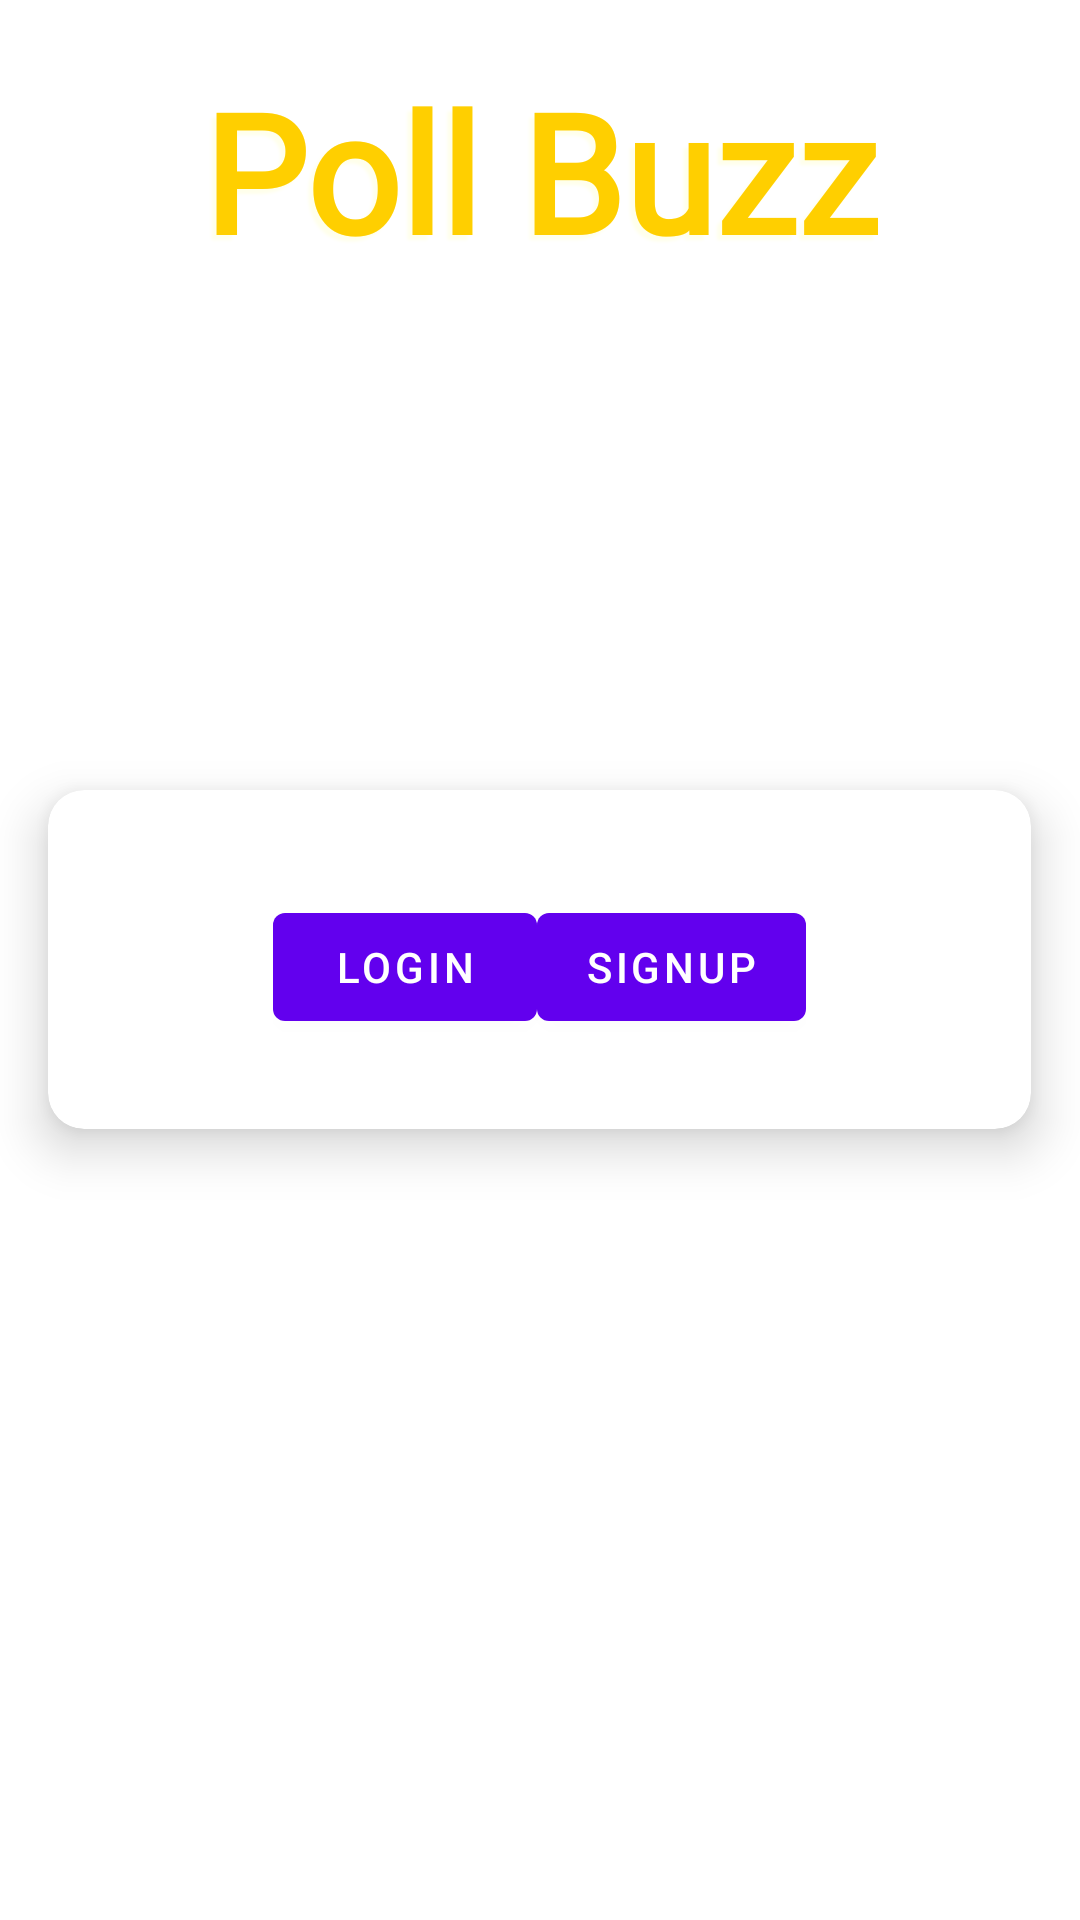

Produce the Android XML layout that renders to this screen, including the resource entries it uses.
<!-- AndroidManifest.xml: application theme AppTheme -->
<!-- res/layout/activity_login_signup.xml -->
<?xml version="1.0" encoding="utf-8"?>
<FrameLayout xmlns:android="http://schemas.android.com/apk/res/android"
    xmlns:app="http://schemas.android.com/apk/res-auto"
    xmlns:tools="http://schemas.android.com/tools"
    android:layout_width="match_parent"
    android:layout_height="match_parent"
    tools:context="com.PollBuzz.pollbuzz.LoginSignup.LoginSignupActivity"
    android:orientation="vertical"
    android:background="@drawable/bg_gradient"
    >

    <TextView
        android:layout_width="wrap_content"
        android:layout_height="wrap_content"
        android:layout_gravity="center_horizontal|top"
        android:layout_marginTop="20dp"

        android:fontFamily="@font/bungee_outline"
        android:paddingHorizontal="0dp"

        android:shadowColor="#ffffeb"
        android:shadowDx="-5"
        android:shadowDy="5"
        android:shadowRadius="2"
        android:text="Poll Buzz"
        android:textAlignment="center"
        android:textColor="#ffcf00"
        android:textSize="55sp"
        android:textStyle="bold" />
    <com.google.android.material.card.MaterialCardView
        android:layout_width="wrap_content"
        android:layout_height="wrap_content"
        android:layout_gravity="center"
        app:strokeColor="@color/colorPrimary"
        android:padding="10dp"
        app:strokeWidth="0dp"
        app:cardElevation="10dp"
        app:cardCornerRadius="12dp"
        >
        <LinearLayout
            android:layout_width="wrap_content"
            android:layout_height="wrap_content"
            android:orientation="vertical"
            android:padding="25dp">
            <LinearLayout
                android:layout_width="match_parent"
                android:layout_height="wrap_content"
                android:orientation="horizontal"
                android:layout_marginHorizontal="50dp"
                android:id="@+id/buttons"
                android:layout_gravity="center"
                android:layout_marginTop="10dp">
                <com.google.android.material.button.MaterialButton
                    android:layout_width="wrap_content"
                    android:layout_height="wrap_content"
                    android:id="@+id/login"
                    android:text="Login"
                    android:layout_weight="1"
                    />
                <com.google.android.material.button.MaterialButton
                    android:layout_width="wrap_content"
                    android:layout_height="wrap_content"
                    android:id="@+id/signup"
                    android:text="Signup"
                    android:layout_weight="1"
                    />



            </LinearLayout>
            <FrameLayout
                android:layout_width="match_parent"
                android:layout_height="wrap_content"
                android:layout_gravity="center"
                android:id="@+id/placeholder"
                android:layout_marginTop="5dp"
                />

        </LinearLayout>
    </com.google.android.material.card.MaterialCardView>
</FrameLayout>
<!-- resources referenced by this layout -->
<resources>
  <color name="colorPrimary">#6200EE</color>
  <style name="AppTheme" parent="Theme.MaterialComponents.Light.DarkActionBar">
          
          <item name="colorPrimary">@color/colorPrimary</item>
          <item name="colorPrimaryDark">@color/colorPrimaryDark</item>
          <item name="colorAccent">@color/colorAccent</item>
      </style>
  <color name="colorPrimaryDark">#3700B3</color>
  <color name="colorAccent">#03DAC5</color>
</resources>
